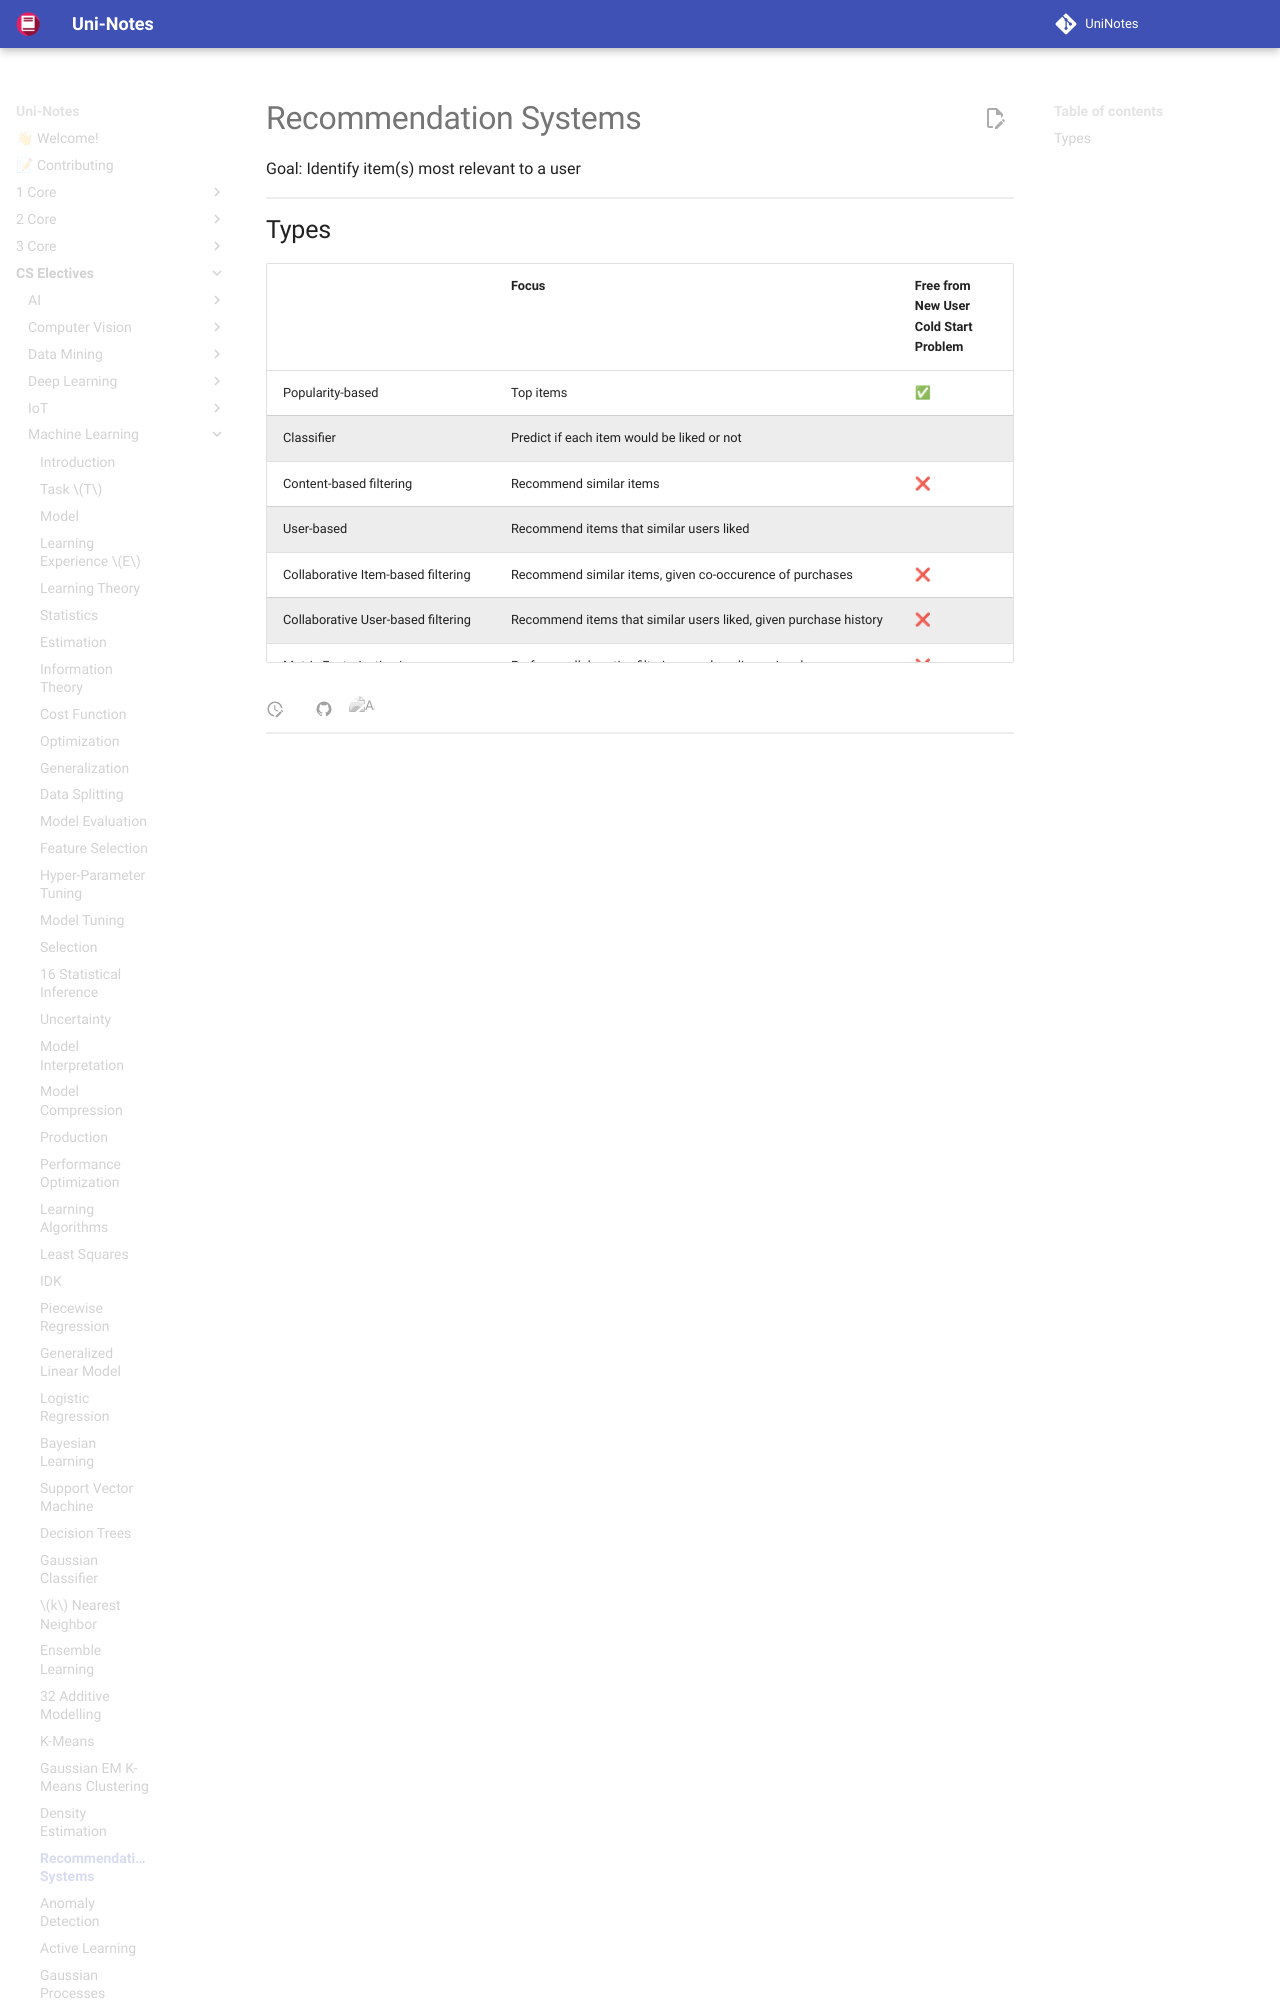

repository: uni-notes/uni-notes · page: CS_Electives/Machine_Learning/33_Recommender_Systems/index.html · generator: mkdocs

# Recommendation Systems

Goal: Identify item(s) most relevant to a user

## Types

|                                                              | Focus                                                                                                                                                                                                         | Free from New User Cold Start Problem | Free from New Item Cold Start Problem | Personalized | Contextual<br>(eg: time of day) | Scalable | Rank |
| ------------------------------------------------------------ | ------------------------------------------------------------------------------------------------------------------------------------------------------------------------------------------------------------- | ------------------------------------- | ------------------------------------- | ------------ | ------------------------------- | -------- | ---- |
| Popularity-based                                             | Top items                                                                                                                                                                                                     | ✅                                     | ❌                                     | ❌            | ✅                               | ✅        | ✅    |
| Classifier                                                   | Predict if each item would be liked or not                                                                                                                                                                    |                                       | ✅                                     | ✅            | ✅                               | ❌        | ❌    |
| Content-based filtering                                      | Recommend similar items                                                                                                                                                                                       | ❌                                     | ❌                                     | ✅            | ✅                               | ⚠       | ✅    |
| User-based                                                   | Recommend items that similar users liked
